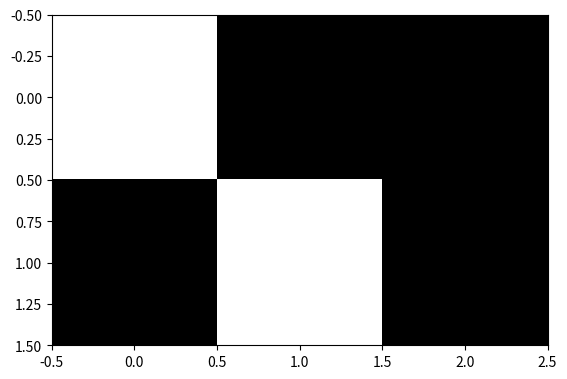

Recreate this plot in Python.
import numpy as np
import matplotlib.pyplot as plt

a = np.array(((1,0,0),(0,1,0)))
plt.imshow(a)
plt.gray()

plt.show()